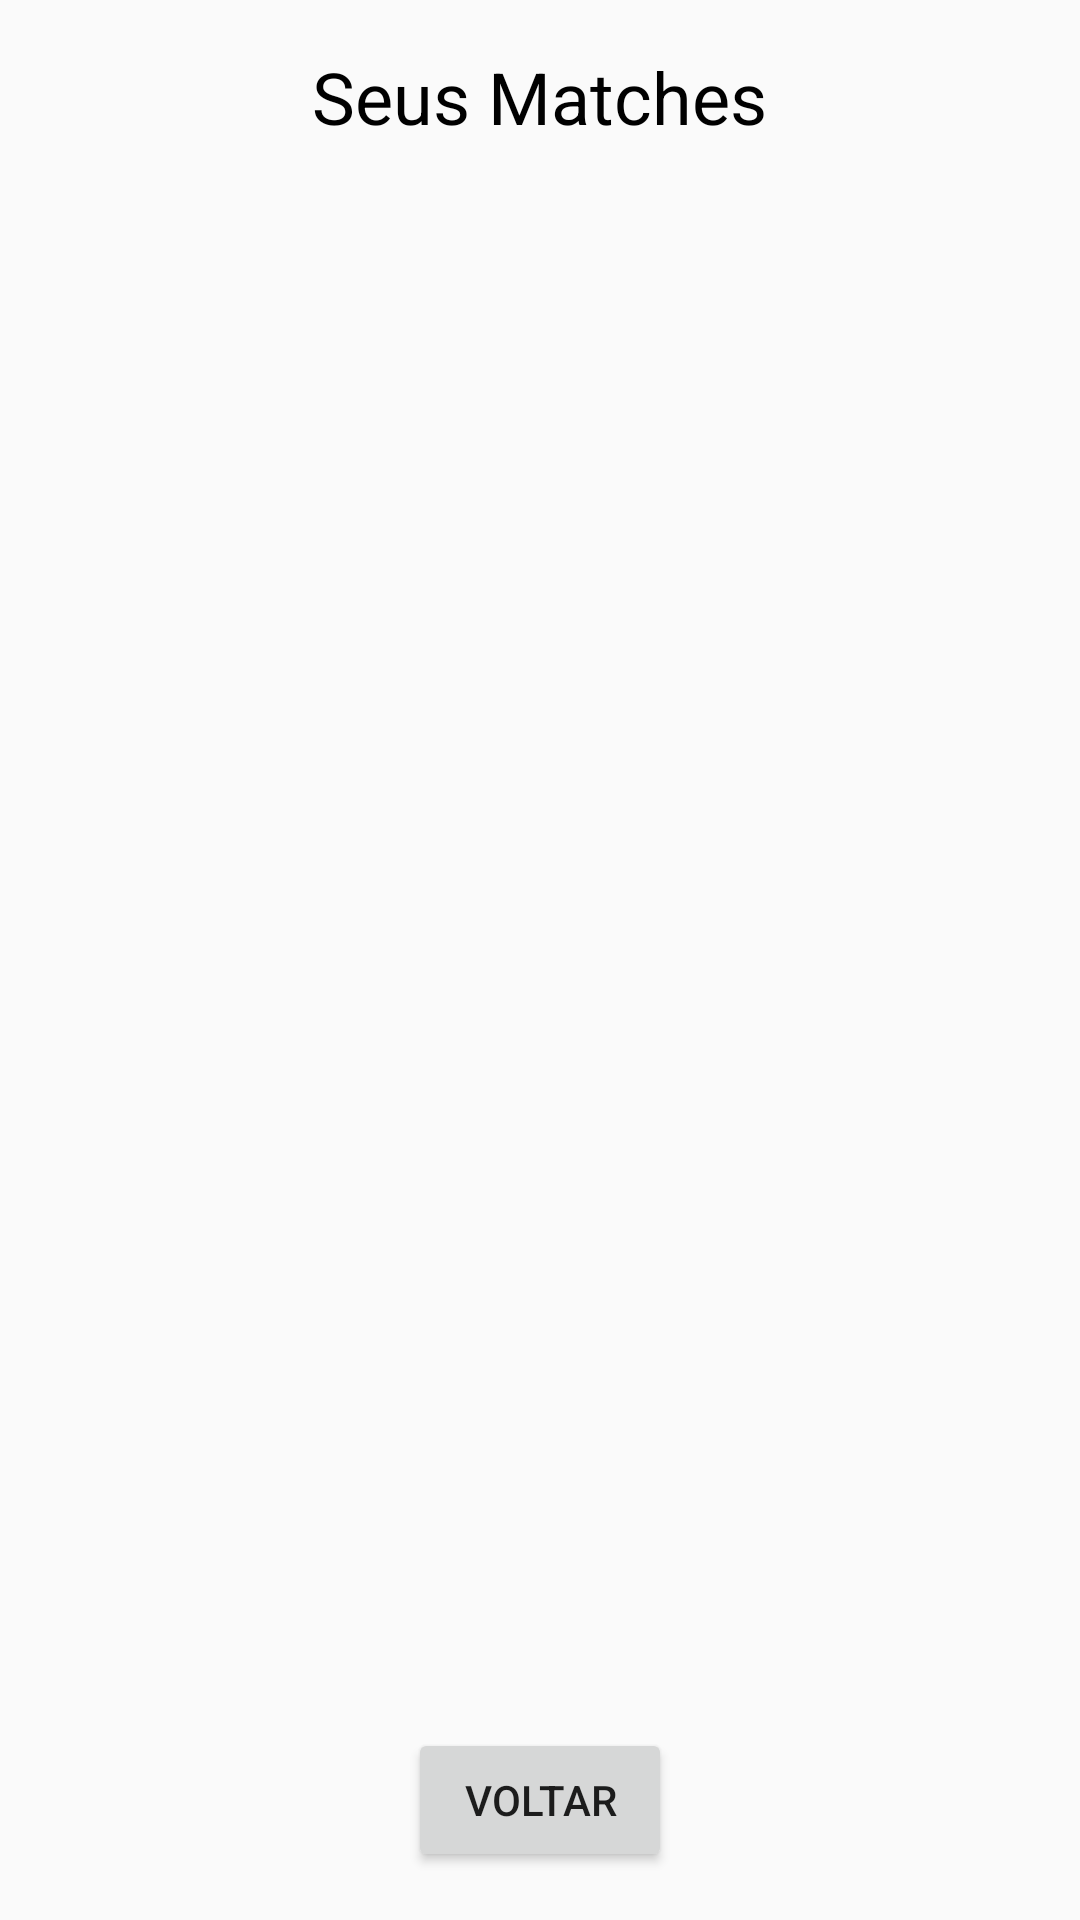

Produce the Android XML layout that renders to this screen, including the resource entries it uses.
<!-- AndroidManifest.xml: application theme Theme.ViTeNoBE -->
<!-- res/layout/activity_matches.xml -->
<?xml version="1.0" encoding="utf-8"?>
<LinearLayout xmlns:android="http://schemas.android.com/apk/res/android"
    xmlns:app="http://schemas.android.com/apk/res-auto"
    xmlns:tools="http://schemas.android.com/tools"
    android:layout_width="match_parent"
    android:layout_height="match_parent"
    android:orientation="vertical"
    tools:context="com.example.vitenobe.Matches.MatchesActivity">

    
    <TextView
        android:id="@+id/txtTitle"
        android:layout_width="wrap_content"
        android:layout_height="wrap_content"
        android:text="Seus Matches"
        android:textSize="24sp"
        android:padding="16dp"
        android:textColor="@android:color/black"
        android:layout_gravity="center_horizontal"/>

    
    <androidx.recyclerview.widget.RecyclerView
        android:id="@+id/recyclerView"
        android:layout_width="match_parent"
        android:layout_height="0dp"
        android:layout_weight="1"
        android:padding="16dp"
        android:scrollbars="vertical"
        android:layout_gravity="center"/>

    
    <Button
        android:id="@+id/btnBack"
        android:layout_width="wrap_content"
        android:layout_height="wrap_content"
        android:text="Voltar"
        android:layout_gravity="center"
        android:layout_marginBottom="16dp"
        android:onClick="onBackPressed" />
</LinearLayout>
<!-- resources referenced by this layout -->
<resources>
  <style name="Theme.ViTeNoBE" parent="Theme.AppCompat.DayNight.NoActionBar" />
</resources>
